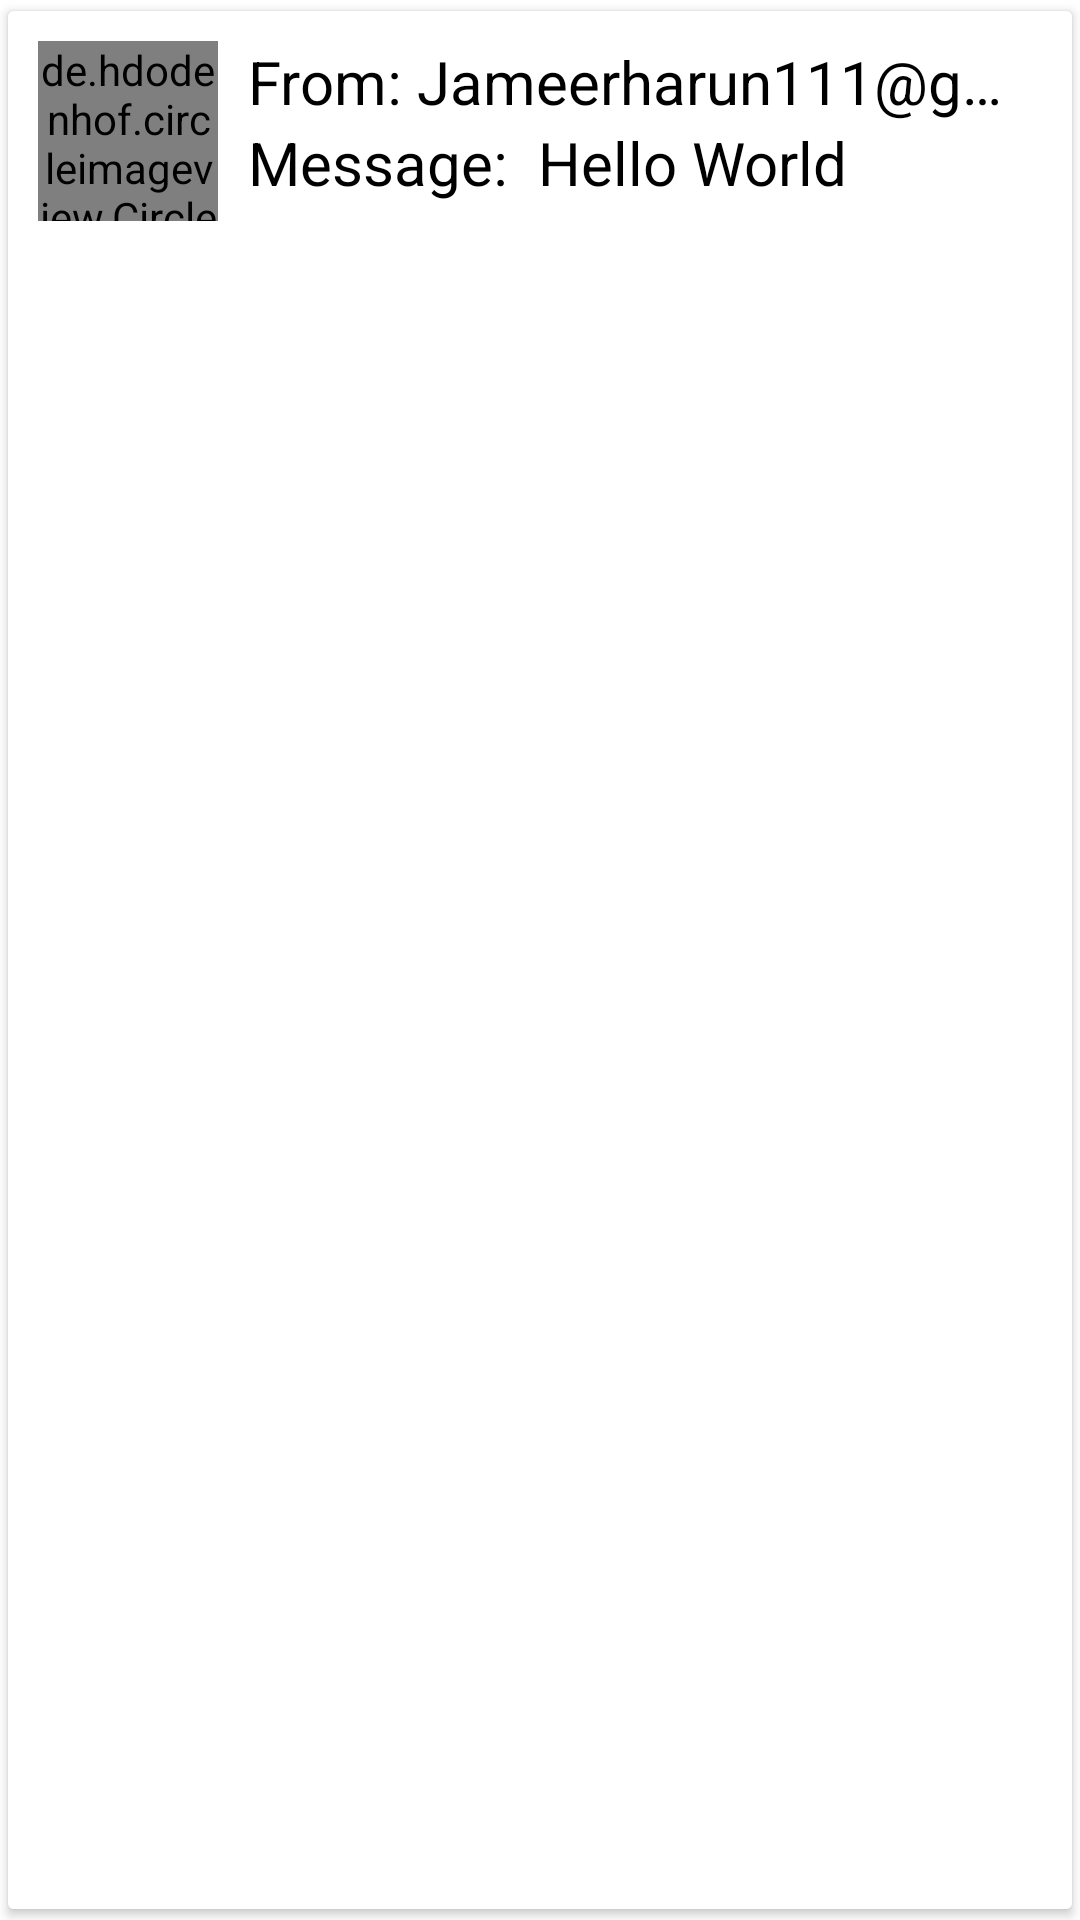

The Android layout XML behind this screen, and the referenced resources:
<!-- AndroidManifest.xml: application theme Theme.UniversityFoodSystem -->
<!-- res/layout/message.xml -->
<?xml version="1.0" encoding="utf-8"?>
<androidx.cardview.widget.CardView xmlns:android="http://schemas.android.com/apk/res/android"
    android:layout_width="match_parent"
    android:layout_height="wrap_content"
    xmlns:app = "http://schemas.android.com/apk/res-auto"
    android:background="@color/white"
    app:cardUseCompatPadding="true"
    android:id="@+id/card_view">

    <RelativeLayout
        android:layout_width="match_parent"
        android:layout_height="match_parent"
        android:id="@+id/card"
        android:background="@color/white"
        android:padding="10dp">

        <de.hdodenhof.circleimageview.CircleImageView
            android:id="@+id/sender_image"
            android:layout_width="60dp"
            android:layout_height="60dp"
            android:scaleType="centerCrop"
            android:src="@drawable/common_google_signin_btn_icon_dark" />
        <TextView
            android:id="@+id/sender_label"
            android:layout_width="wrap_content"
            android:layout_height="wrap_content"
            android:textColor="@color/black"
            android:layout_marginStart="10dp"
            android:text="From:"
            android:textSize="20sp"
            android:layout_toRightOf="@+id/sender_image"/>
        <TextView
            android:id="@+id/sender_name"
            android:layout_width="match_parent"
            android:layout_height="wrap_content"
            android:textColor="@color/black"
            android:layout_marginStart="5dp"
            android:text="Jameerharun111@gmail.com"
            android:maxLines="1"
            android:ellipsize="end"
            android:textSize="20sp"
            android:layout_toRightOf="@+id/sender_label"/>
        <TextView
            android:id="@+id/message_label"
            android:layout_marginStart="10dp"
            android:layout_width="wrap_content"
            android:layout_height="wrap_content"
            android:textColor="@color/black"
            android:text="Message: "

            android:layout_below="@+id/sender_label"
            android:textSize="20sp"
            android:layout_toRightOf="@+id/sender_image"/>
        <TextView
            android:id="@+id/message_r"
            android:layout_marginStart="5dp"
            android:layout_width="wrap_content"

            android:layout_height="wrap_content"
            android:text="Hello World "
            android:textColor="@color/black"
            android:layout_below="@+id/sender_label"
            android:textSize="20sp"
            android:layout_toRightOf="@+id/message_label"/>


    </RelativeLayout>

</androidx.cardview.widget.CardView>
<!-- resources referenced by this layout -->
<resources>
  <color name="black">#FF000000</color>
  <color name="white">#FFFFFFFF</color>
  <style name="Theme.UniversityFoodSystem" parent="Theme.MaterialComponents.DayNight.NoActionBar">
          
          <item name="colorPrimary">@color/offwhite</item>
          <item name="colorPrimaryVariant">@color/purple_700</item>
          <item name="colorOnPrimary">@color/black</item>
          
          <item name="colorSecondary">@color/white</item>
          <item name="colorSecondaryVariant">@color/teal_700</item>
          <item name="colorOnSecondary">@color/black</item>
          
          <item name="android:statusBarColor" tools:targetApi="l">@color/grey</item>
          
  
      </style>
  <color name="offwhite">#e6e6e6</color>
  <color name="purple_700">#FF3700B3</color>
  <color name="teal_700">#FF018786</color>
  <color name="grey">#404040</color>
</resources>
